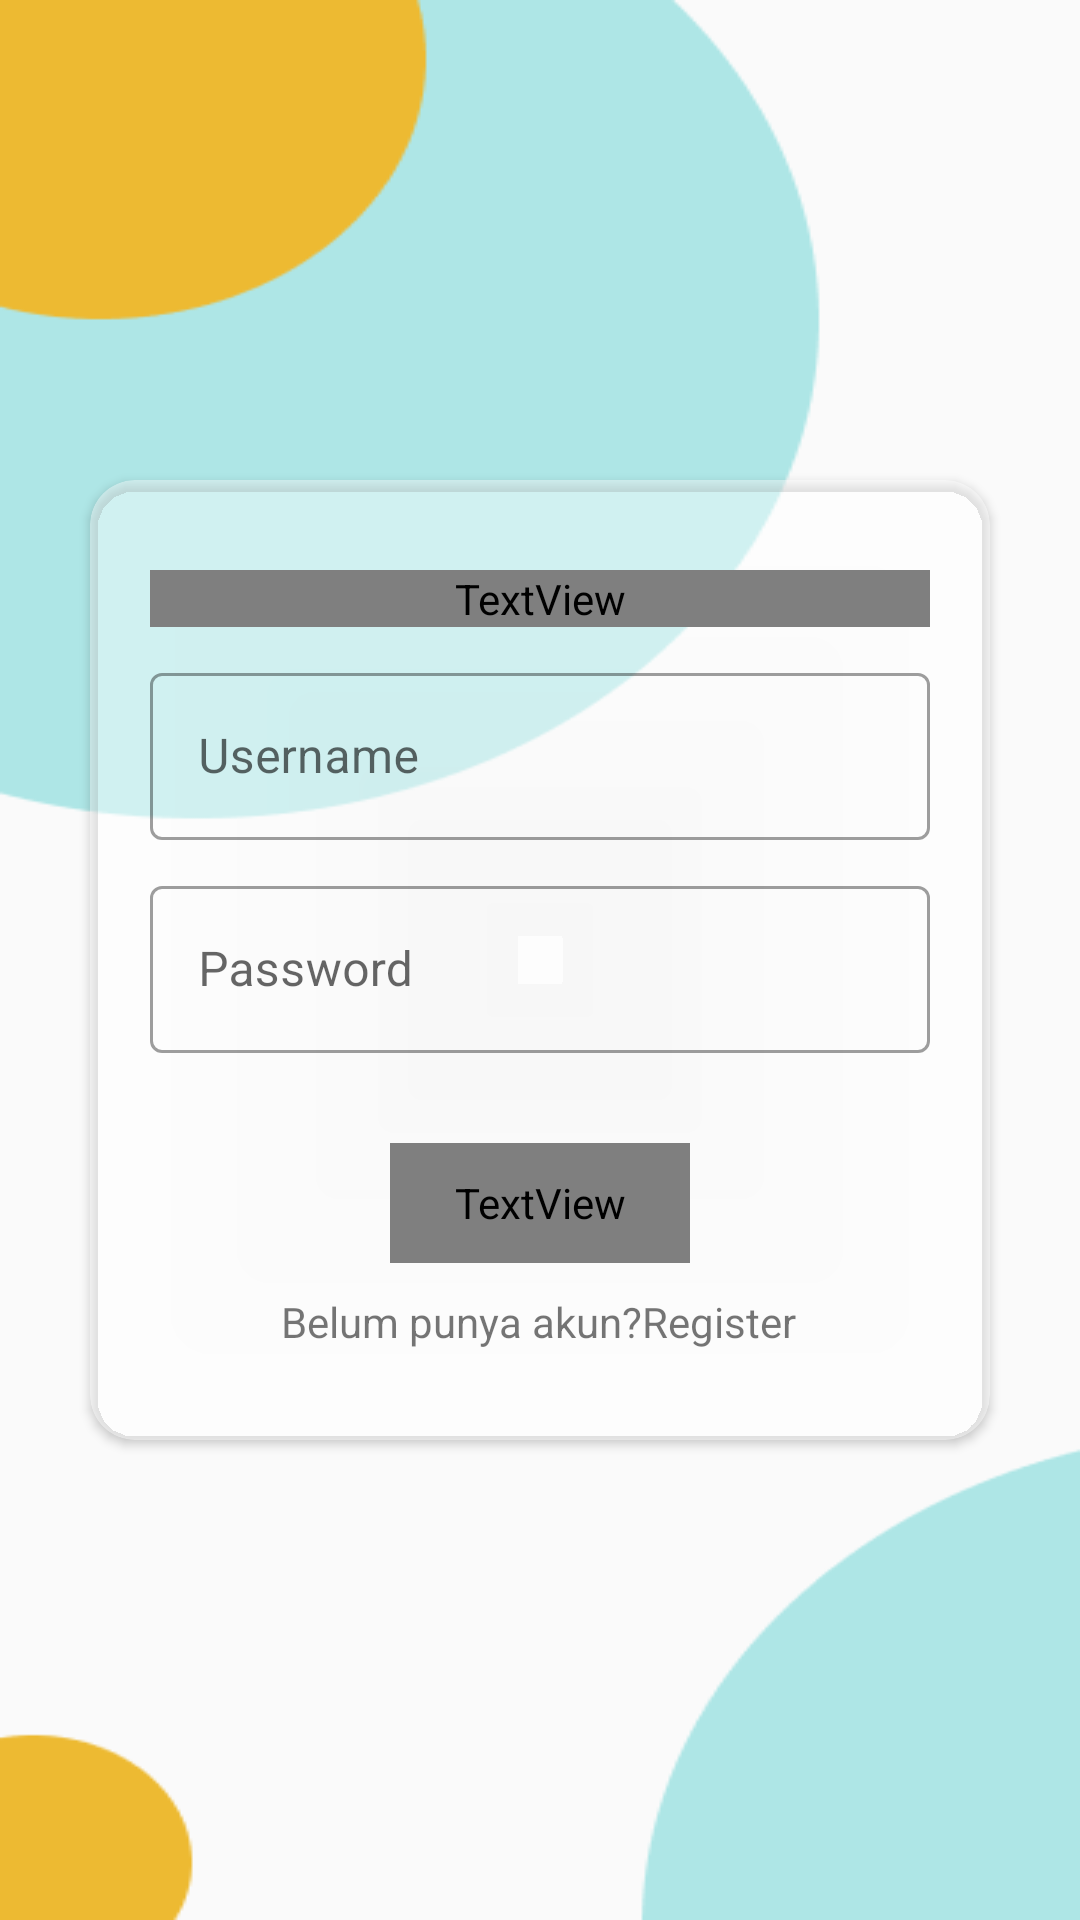

Layout XML and referenced resources for this Android screen:
<!-- AndroidManifest.xml: application theme Theme.DapurNusantarav1 -->
<!-- res/layout/activity_login.xml -->
<?xml version="1.0" encoding="utf-8"?>
<androidx.constraintlayout.widget.ConstraintLayout xmlns:android="http://schemas.android.com/apk/res/android"
    xmlns:app="http://schemas.android.com/apk/res-auto"
    xmlns:tools="http://schemas.android.com/tools"
    android:layout_width="match_parent"
    android:layout_height="match_parent"
    android:background="@drawable/bg_1"
    tools:context=".activity.LoginActivity">

    <androidx.cardview.widget.CardView
        android:layout_width="300dp"
        android:layout_height="wrap_content"
        app:cardBackgroundColor="#6BFFFFFF"
        app:cardCornerRadius="15dp"
        app:layout_constraintBottom_toBottomOf="parent"
        app:layout_constraintEnd_toEndOf="parent"
        app:layout_constraintStart_toStartOf="parent"
        app:layout_constraintTop_toTopOf="parent">
        <LinearLayout
            android:layout_width="match_parent"
            android:layout_height="match_parent"
            android:layout_marginHorizontal="20dp"
            android:layout_marginVertical="30dp"
            android:orientation="vertical">

            <TextView
                android:id="@+id/textView3"
                android:layout_width="match_parent"
                android:layout_height="wrap_content"
                android:fontFamily="@font/poppins_bold"
                android:textAlignment="center"
                android:textSize="20dp"
                android:text="Login" />

            <com.google.android.material.textfield.TextInputLayout
                android:id="@+id/tiEmail"
                android:layout_width="match_parent"
                android:layout_height="wrap_content"
                android:layout_marginTop="10dp"
                android:hint="Username"
                style="@style/Widget.MaterialComponents.TextInputLayout.OutlinedBox">

                <com.google.android.material.textfield.TextInputEditText
                    android:id="@+id/txtUsername"
                    android:layout_width="match_parent"
                    android:layout_height="wrap_content"
                    />

            </com.google.android.material.textfield.TextInputLayout>
            <com.google.android.material.textfield.TextInputLayout
                android:id="@+id/tiPassword"
                android:layout_width="match_parent"
                android:layout_height="wrap_content"
                android:layout_marginTop="10dp"
                android:hint="Password"
                app:helperTextEnabled="true"
                style="@style/Widget.MaterialComponents.TextInputLayout.OutlinedBox">

                <com.google.android.material.textfield.TextInputEditText
                    android:id="@+id/txtPassword"
                    android:inputType="textPassword"
                    android:layout_width="match_parent"
                    android:layout_height="wrap_content"
                    />

            </com.google.android.material.textfield.TextInputLayout>

            <TextView
                android:id="@+id/btnLogin"
                android:layout_width="100dp"
                android:layout_height="40dp"
                android:layout_marginTop="30dp"
                android:background="@drawable/button_orange"
                android:fontFamily="@font/poppins_bold"
                android:textSize="18dp"
                android:textColor="@color/white"
                android:textAlignment="center"
                android:gravity="center"
                android:layout_gravity="center_horizontal"
                android:text="Login" />

            <androidx.constraintlayout.widget.ConstraintLayout
                android:layout_gravity="center_horizontal"
                android:layout_marginTop="10dp"
                android:layout_width="wrap_content"
                android:layout_height="wrap_content"
                >

                <TextView
                    android:id="@+id/textView5"
                    android:layout_width="wrap_content"
                    android:layout_height="wrap_content"
                    android:text="Belum punya akun?"
                    app:layout_constraintBottom_toBottomOf="parent"
                    app:layout_constraintEnd_toStartOf="@+id/btnMoveRegister"
                    app:layout_constraintStart_toStartOf="parent"
                    app:layout_constraintTop_toTopOf="parent" />

                <TextView
                    android:id="@+id/btnMoveRegister"
                    android:layout_width="wrap_content"
                    android:layout_height="wrap_content"
                    android:layout_marginLeft="2dp"
                    android:layout_marginEnd="1dp"
                    android:text="Register"
                    app:layout_constraintBottom_toBottomOf="parent"
                    app:layout_constraintEnd_toEndOf="parent"
                    app:layout_constraintStart_toEndOf="@+id/textView5"
                    app:layout_constraintTop_toTopOf="parent" />
            </androidx.constraintlayout.widget.ConstraintLayout>
        </LinearLayout>
    </androidx.cardview.widget.CardView>

</androidx.constraintlayout.widget.ConstraintLayout>
<!-- resources referenced by this layout -->
<resources>
  <color name="white">#FFFFFFFF</color>
  <!-- drawable bg_1: png bitmap (drawable, 7434 bytes) -->
  <style name="Theme.DapurNusantarav1" parent="Theme.MaterialComponents.DayNight.NoActionBar">
          
          <item name="colorPrimary">@color/purple_500</item>
          <item name="colorPrimaryVariant">#90C6C6</item>
          <item name="colorOnPrimary">@color/white</item>
          
          <item name="colorSecondary">@color/teal_200</item>
          <item name="colorSecondaryVariant">@color/teal_700</item>
          <item name="colorOnSecondary">@color/black</item>
          
          <item name="android:statusBarColor">?attr/colorPrimaryVariant</item>
          
      </style>
  <color name="purple_500">#FF6200EE</color>
  <color name="teal_200">#FF03DAC5</color>
  <color name="teal_700">#FF018786</color>
  <color name="black">#FF000000</color>
</resources>
